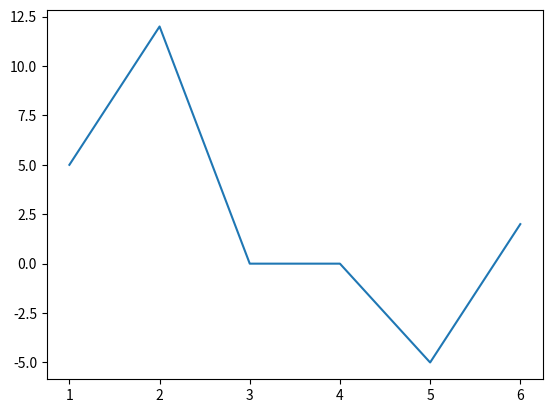
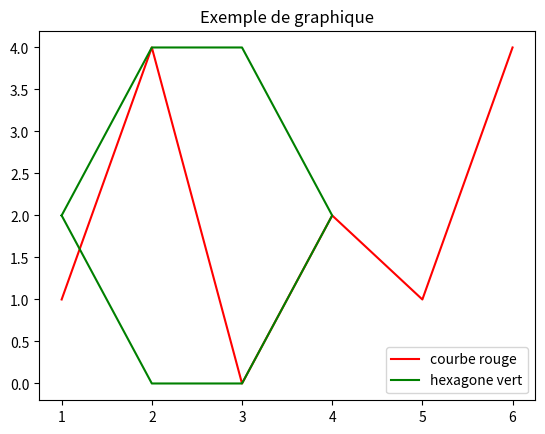
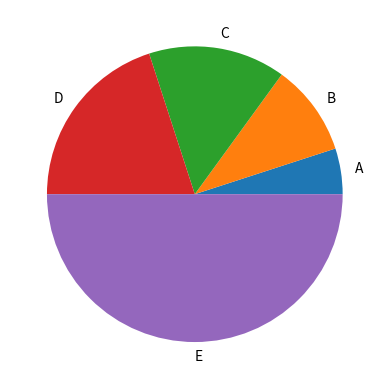
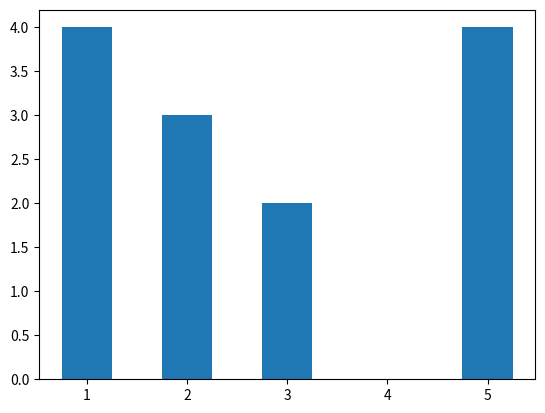

Reproduce these figures in Python, in order.
import matplotlib.pyplot as plt

x = [1,  2, 3, 4,  5, 6]
y = [5, 12, 0, 0, -5, 2]
plt.plot(x, y)


x_rouge = [1, 2, 3, 4, 5, 6]
y_rouge = [1, 4, 0, 2, 1, 4]
plt.plot(x_rouge, y_rouge, color="red", label = "courbe rouge")

x_vert = [1, 2, 3, 4, 3, 2, 1]
y_vert = [2, 4, 4, 2, 0, 0, 2]
plt.plot(x_vert, y_vert, color="green", label="hexagone vert")
plt.title('Exemple de graphique');
plt.legend();

x = [1, 2, 3, 4, 10]
plt.pie(x, labels = ['A', 'B', 'C', 'D', 'E'], normalize = True);

valeurs = [1, 1, 2, 3, 5, 3, 2, 5, 1, 2, 1, 4.8, 5]
intervalles = [0.5, 1.5, 2.5, 3.5, 4.5, 5.5]

plt.hist(valeurs, intervalles, rwidth=0.5);
